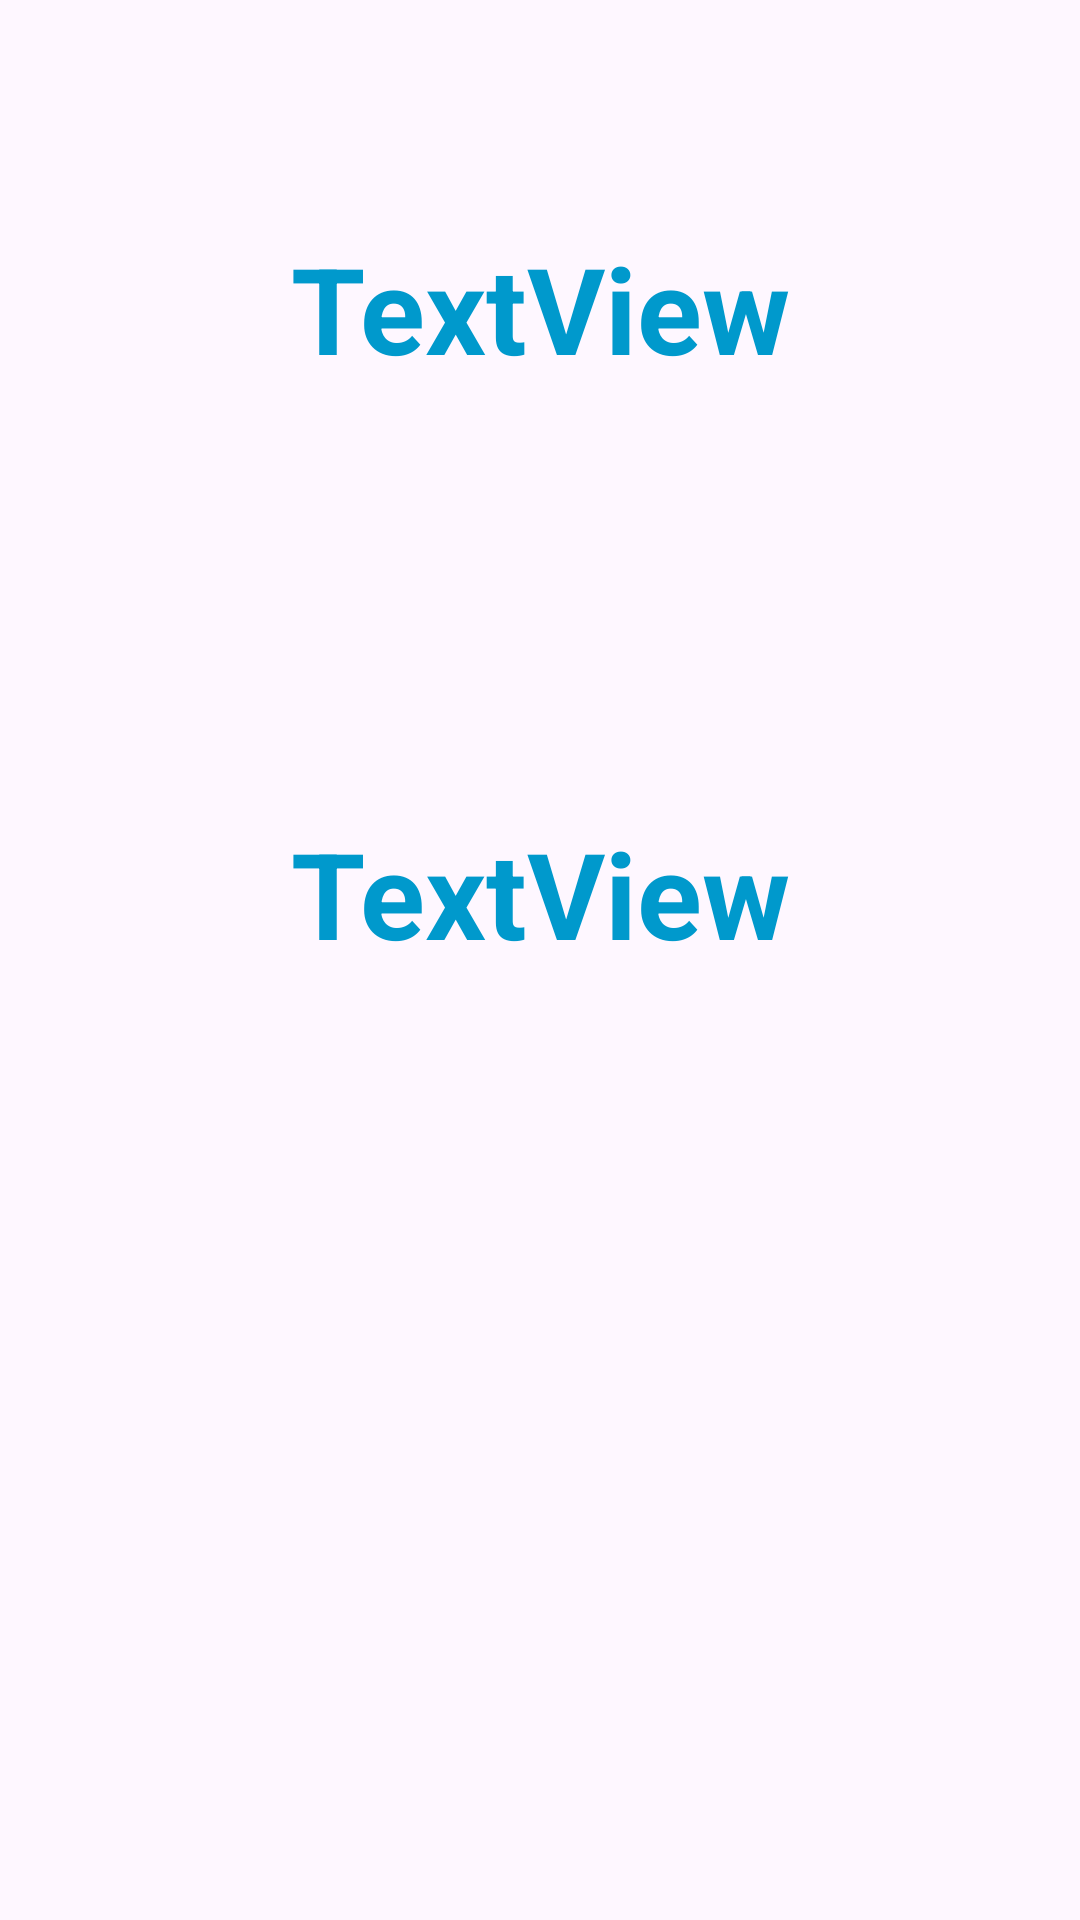

Layout XML and referenced resources for this Android screen:
<!-- AndroidManifest.xml: application theme Theme.YagmurBMI -->
<!-- res/layout/activity_calculation.xml -->
<?xml version="1.0" encoding="utf-8"?>
<androidx.constraintlayout.widget.ConstraintLayout xmlns:android="http://schemas.android.com/apk/res/android"
    xmlns:app="http://schemas.android.com/apk/res-auto"
    xmlns:tools="http://schemas.android.com/tools"
    android:layout_width="match_parent"
    android:layout_height="match_parent"
    tools:context=".CalculationActivity">

    <TextView
        android:id="@+id/resultTextView"
        android:layout_width="wrap_content"
        android:layout_height="wrap_content"
        android:layout_marginTop="76dp"
        android:text="TextView"
        android:textColor="@android:color/holo_blue_dark"
        android:textSize="40dp"
        android:textStyle="bold"
        app:layout_constraintEnd_toEndOf="parent"
        app:layout_constraintStart_toStartOf="parent"
        app:layout_constraintTop_toTopOf="parent" />

    <TextView
        android:id="@+id/categoryTextView"
        android:layout_width="wrap_content"
        android:layout_height="wrap_content"
        android:layout_marginTop="271dp"
        android:text="TextView"
        android:textColor="@android:color/holo_blue_dark"
        android:textSize="40dp"
        android:textStyle="bold"
        app:layout_constraintEnd_toEndOf="parent"
        app:layout_constraintStart_toStartOf="parent"
        app:layout_constraintTop_toTopOf="parent" />
</androidx.constraintlayout.widget.ConstraintLayout>
<!-- resources referenced by this layout -->
<resources>
  <style name="Theme.YagmurBMI" parent="Base.Theme.YagmurBMI" />
  <style name="Base.Theme.YagmurBMI" parent="Theme.Material3.DayNight.NoActionBar">
          
          
      </style>
</resources>
